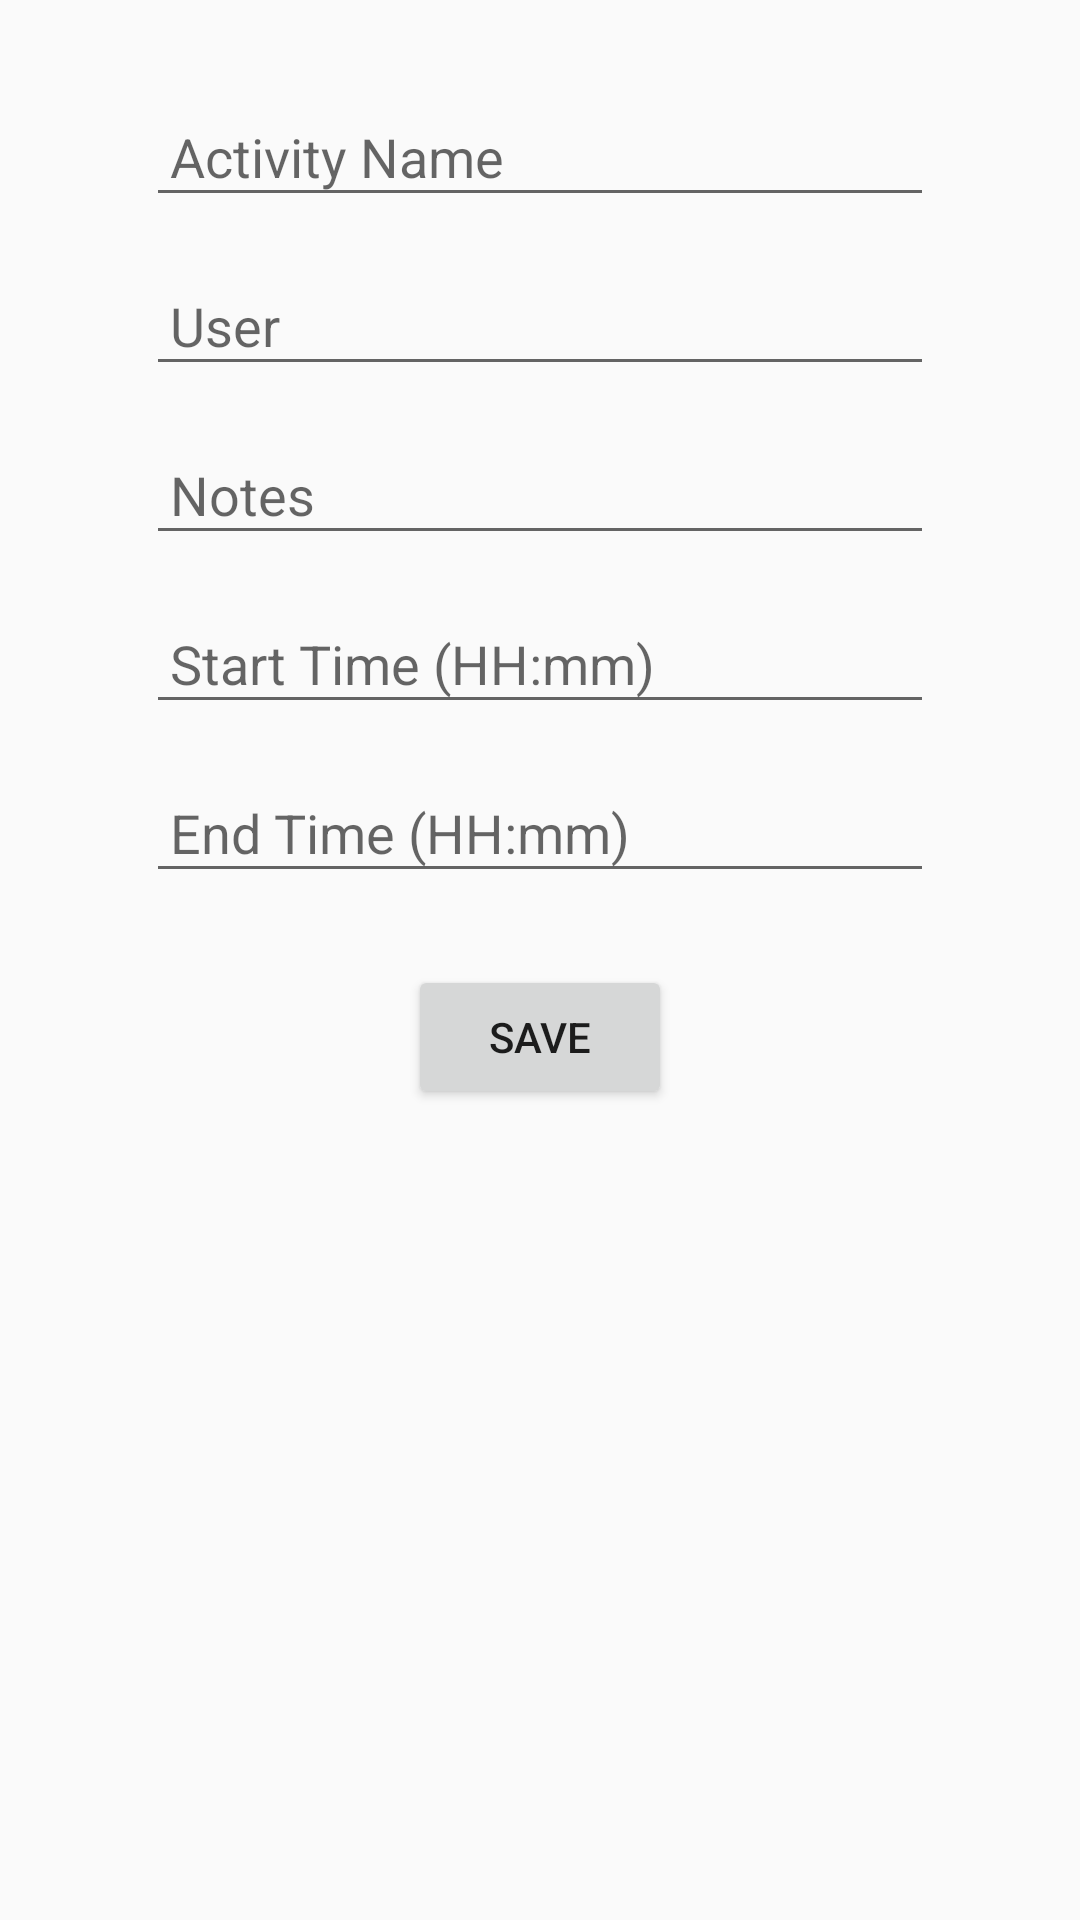

Produce the Android XML layout that renders to this screen, including the resource entries it uses.
<!-- AndroidManifest.xml: application theme AppTheme -->
<!-- res/layout/fragment_add_activity.xml -->
<?xml version="1.0" encoding="utf-8"?>
<androidx.constraintlayout.widget.ConstraintLayout xmlns:android="http://schemas.android.com/apk/res/android"
    xmlns:app="http://schemas.android.com/apk/res-auto"
    xmlns:tools="http://schemas.android.com/tools"
    android:layout_width="match_parent"
    android:layout_height="match_parent"
    android:padding="16dp"
    tools:context=".AddActivityFragment">

    <EditText
        android:id="@+id/editTextActivityName"
        android:layout_width="0dp"
        android:layout_height="wrap_content"
        android:hint="Activity Name"
        android:padding="8dp"
        android:layout_marginTop="16dp"
        app:layout_constraintEnd_toEndOf="parent"
        app:layout_constraintStart_toStartOf="parent"
        app:layout_constraintTop_toTopOf="parent"
        app:layout_constraintWidth_percent="0.8" />

    <EditText
        android:id="@+id/editTextUser"
        android:layout_width="0dp"
        android:layout_height="wrap_content"
        android:hint="User"
        android:padding="8dp"
        android:layout_marginTop="16dp"
        app:layout_constraintEnd_toEndOf="parent"
        app:layout_constraintStart_toStartOf="parent"
        app:layout_constraintTop_toBottomOf="@id/editTextActivityName"
        app:layout_constraintWidth_percent="0.8" />

    <EditText
        android:id="@+id/editTextNotes"
        android:layout_width="0dp"
        android:layout_height="wrap_content"
        android:hint="Notes"
        android:padding="8dp"
        android:layout_marginTop="16dp"
        app:layout_constraintEnd_toEndOf="parent"
        app:layout_constraintStart_toStartOf="parent"
        app:layout_constraintTop_toBottomOf="@id/editTextUser"
        app:layout_constraintWidth_percent="0.8" />

    <EditText
        android:id="@+id/editTextStartTime"
        android:layout_width="0dp"
        android:layout_height="wrap_content"
        android:hint="Start Time (HH:mm)"
        android:padding="8dp"
        android:layout_marginTop="16dp"
        app:layout_constraintEnd_toEndOf="parent"
        app:layout_constraintStart_toStartOf="parent"
        app:layout_constraintTop_toBottomOf="@id/editTextNotes"
        app:layout_constraintWidth_percent="0.8" />

    <EditText
        android:id="@+id/editTextEndTime"
        android:layout_width="0dp"
        android:layout_height="wrap_content"
        android:hint="End Time (HH:mm)"
        android:padding="8dp"
        android:layout_marginTop="16dp"
        app:layout_constraintEnd_toEndOf="parent"
        app:layout_constraintStart_toStartOf="parent"
        app:layout_constraintTop_toBottomOf="@id/editTextStartTime"
        app:layout_constraintWidth_percent="0.8" />

    <Button
        android:id="@+id/buttonSave"
        android:layout_width="wrap_content"
        android:layout_height="wrap_content"
        android:text="Save"
        android:layout_marginTop="24dp"
        app:layout_constraintEnd_toEndOf="parent"
        app:layout_constraintStart_toStartOf="parent"
        app:layout_constraintTop_toBottomOf="@id/editTextEndTime" />

</androidx.constraintlayout.widget.ConstraintLayout>
<!-- resources referenced by this layout -->
<resources>
  <style name="AppTheme" parent="Theme.AppCompat.Light.NoActionBar">
          
          <item name="colorPrimary">@color/primaryColor</item>
          <item name="colorPrimaryDark">@color/black</item>
      </style>
  <color name="primaryColor">#FF6200EE</color>
  <color name="black">#FF000000</color>
</resources>
